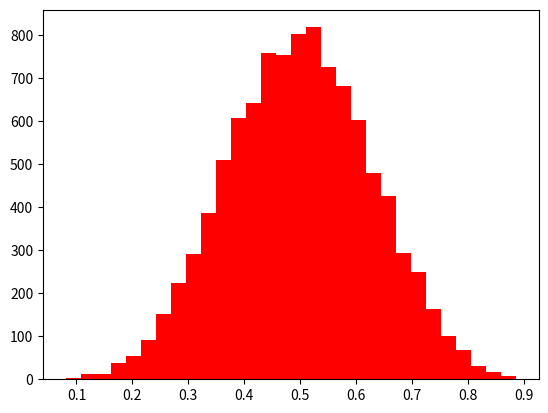

Here is the Python script that generated this plot: (Note: this script raises an exception after producing the figure.)
import numpy as np
import matplotlib.pyplot as plt

# 예제 넘파이 배열 생성
data = np.random.rand(10)

# 히스토그램 그리기
plt.clf()
plt.hist(data, bins = 30, alpha = 0.7, color = 'blue')
plt.title('Histogram of Numpy Vector')
plt.xlabel('Value')
plt.ylabel('Frequency')
plt.grid(True)
plt.show()


# 5개 뽑아서 10000번 반복하고 그 표본평균을 히스토그램으로 쌓아서 경향 파악
plt.clf()
mean = np.random.rand(50000).reshape(-1, 5).mean(axis = 1)
# mean = np.random.rand(10000, 5).mean(axis = 1)

plt.hist(mean, bins = 30, alpha = 30, color = 'red')
plt.title("Histogram")
plt.xlabel("X_Value")
plt.ylabel("Y_Value")
plt.grid(True)
plt.show()

import numpy as np

np.arange(33).sum() / 33 # 0 ~ 32까지 기댓값

x = np.unique((np.arange(33) - 16) **2) # 중복된 값을 제거

sum(x * (2 / 33))


x = np.arange(33)
sum(x**2 * (1 / 33))

# Var(X) = E[X^2] - (E[X])^2
sum(x**2 * (1/33)) - 16**2

# X = 0, 1, 2, 3이고 확률이 1/6, 2/6, 2/6, 1/6일 때 분산 구하기
x = np.arange(4)
pro_x = np.array([1/6, 2/6, 2/6, 1/6])

Ex = sum(x * pro_x) # 기댓값
Exx = sum(x**2 * pro_x)

Exx - Ex**2

sum((x - Ex)**2 * pro_x)

# 0에서부터 98까지의 정수, 1/2500, 2/2500, 3/2500, ... 50/2500, ... 1/2500일 때 분산은?
x = np.arange(99)
# lst = list(range(1, 50)) + list(range(50, 0, -1))
arr = np.concatenate((np.arange(1, 50), np.arange(50, 0, -1)))

pro_x = arr / 2500

Ex = sum(x * pro_x)
Exx = sum(x**2 * pro_x)
Exx - Ex**2


# Y가 0, 2, 4, 6이고 P(y)가 1/6, 2/6, 2/6, 1/6일 때 분산은?
y = np.arange(4) * 2
pro_y = np.array([1/6, 2/6, 2/6, 1/6])

Ey = sum(y * pro_y)
Eyy = sum(y**2 * pro_y)
Eyy - Ey**2

